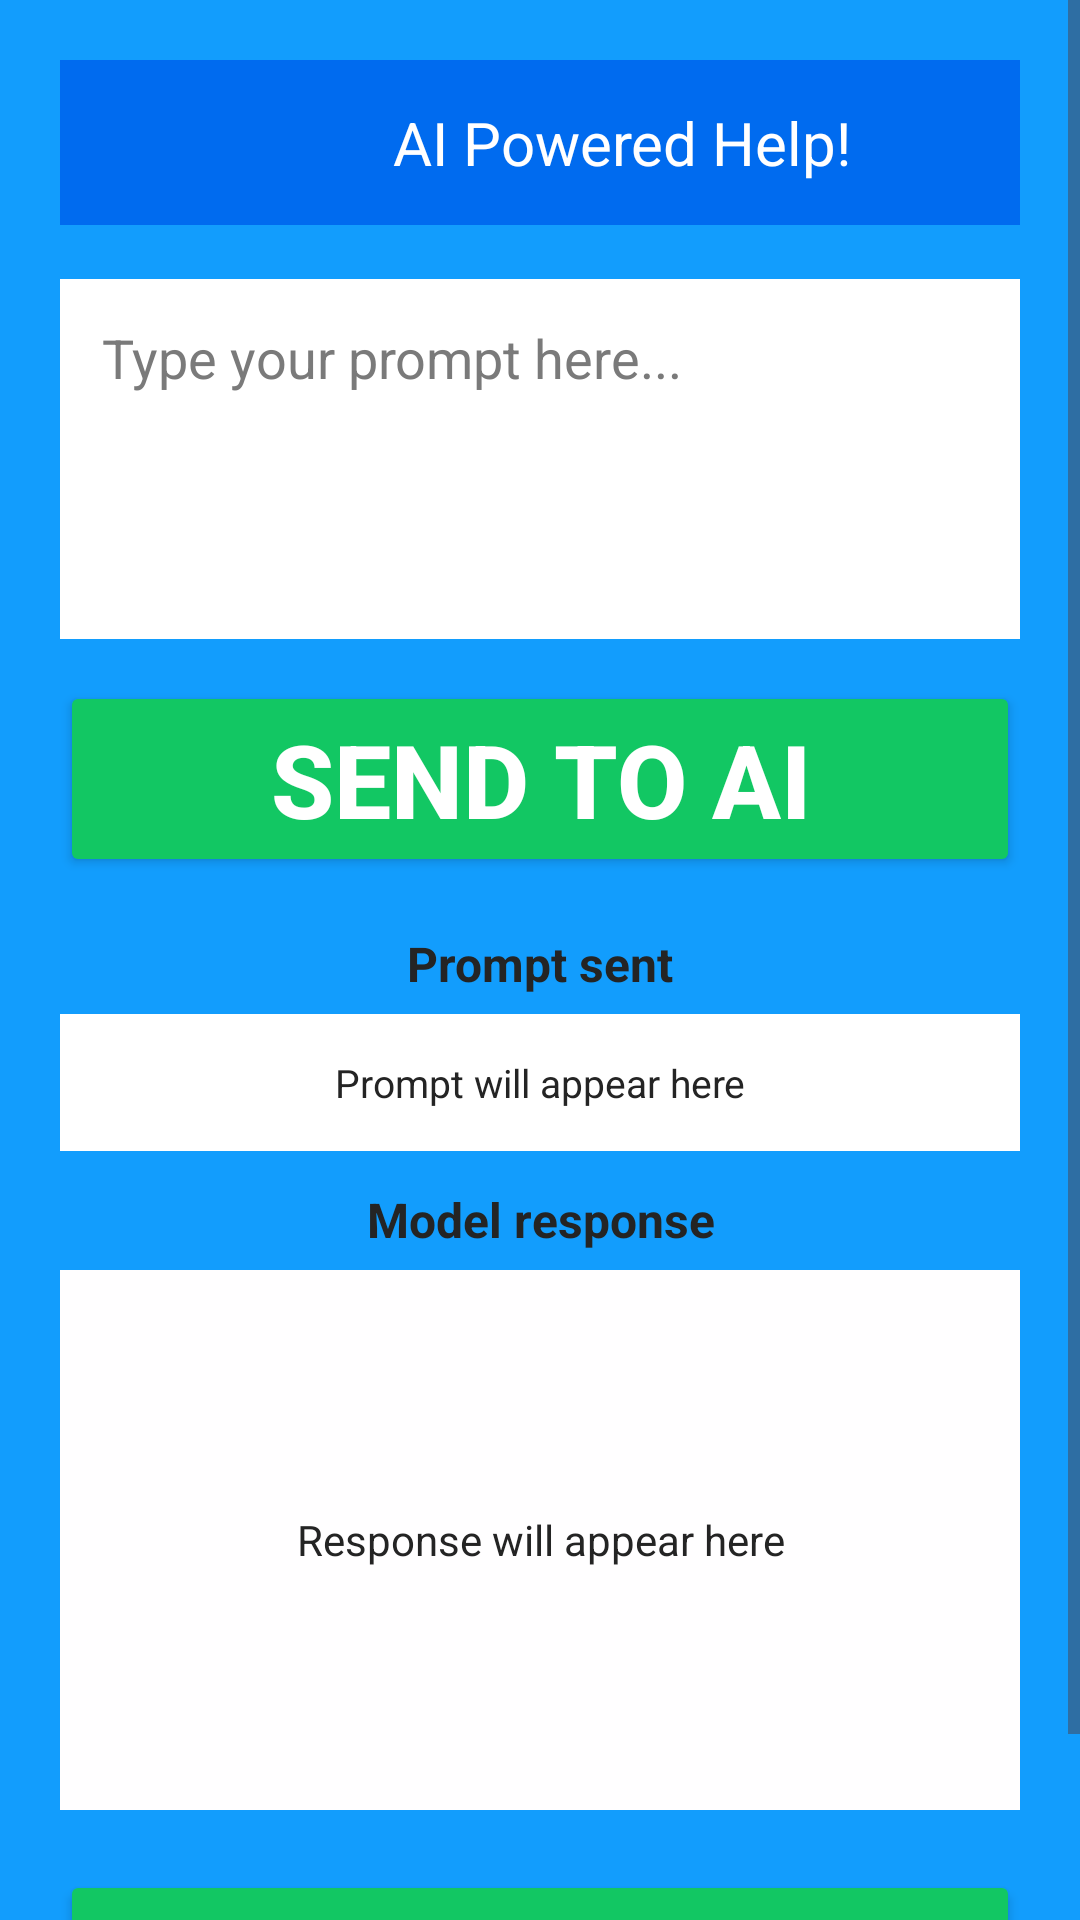

Here is an Android app screen rendered from its layout file. Give the layout XML and the strings, colors and styles it references.
<!-- AndroidManifest.xml: application theme Theme.DistinctionLearningLLM -->
<!-- res/layout/fragment_generate_hint.xml -->
<?xml version="1.0" encoding="utf-8"?>
<ScrollView xmlns:android="http://schemas.android.com/apk/res/android"
    android:layout_width="match_parent"
    android:layout_height="match_parent"
    android:background="@color/background_blue"
    android:fillViewport="true">

    <LinearLayout
        android:layout_width="match_parent"
        android:layout_height="wrap_content"
        android:orientation="vertical"
        android:padding="20dp">


        

        
        <LinearLayout
            android:layout_width="match_parent"
            android:layout_height="wrap_content"
            android:layout_marginBottom="18dp"
            android:background="#6FCF97"
            android:backgroundTint="@color/button_blue"
            android:orientation="vertical"
            android:padding="14dp">

            <TextView
                android:layout_width="347dp"
                android:layout_height="wrap_content"
                android:gravity="center"
                android:text="AI Powered Help!"
                android:textColor="@color/text_white"
                android:textSize="20sp" />

        </LinearLayout>

        

        

        

        
        <EditText
            android:id="@+id/et_prompt"
            android:layout_width="match_parent"
            android:layout_height="wrap_content"
            android:layout_marginBottom="14dp"
            android:background="#FFFFFF"
            android:gravity="top|start"
            android:hint="Type your prompt here..."
            android:minHeight="120dp"
            android:padding="14dp"
            android:textColor="@color/text_dark"
            android:textColorHint="#7A7A7A" />

        <Button
            android:id="@+id/btn_send"
            android:layout_width="match_parent"
            android:layout_height="wrap_content"
            android:layout_marginBottom="18dp"
            android:backgroundTint="@color/button_green"
            android:text="Send to AI"
            android:textColor="#FFFFFF"
            android:textSize="34sp"
            android:textStyle="bold" />

        
        <TextView
            android:layout_width="match_parent"
            android:layout_height="wrap_content"
            android:layout_marginBottom="6dp"
            android:gravity="center"
            android:text="Prompt sent"
            android:textColor="@color/text_dark"
            android:textSize="16sp"
            android:textStyle="bold" />

        
        <TextView
            android:id="@+id/tv_prompt_label"
            android:layout_width="match_parent"
            android:layout_height="wrap_content"
            android:layout_marginBottom="12dp"
            android:background="#FFFFFF"
            android:gravity="center"
            android:padding="14dp"
            android:text="Prompt will appear here"
            android:textColor="@color/text_dark"
            android:textSize="13sp" />

        
        <ProgressBar
            android:id="@+id/progress_bar"
            android:layout_width="wrap_content"
            android:layout_height="wrap_content"
            android:layout_gravity="center_horizontal"
            android:layout_marginBottom="12dp"
            android:visibility="gone" />

        
        <TextView
            android:layout_width="match_parent"
            android:layout_height="wrap_content"
            android:layout_marginBottom="6dp"
            android:gravity="center"
            android:text="Model response"
            android:textColor="@color/text_dark"
            android:textSize="16sp"
            android:textStyle="bold" />

        
        <TextView
            android:id="@+id/tv_response"
            android:layout_width="match_parent"
            android:layout_height="wrap_content"
            android:layout_marginBottom="20dp"
            android:background="#FFFEFF"
            android:gravity="center"
            android:minHeight="180dp"
            android:padding="14dp"
            android:text="Response will appear here"
            android:textColor="@color/text_dark"
            android:textSize="14sp" />

        
        <Button
            android:id="@+id/btn_back"
            android:layout_width="match_parent"
            android:layout_height="wrap_content"
            android:backgroundTint="@color/button_green"
            android:text="Back"
            android:textColor="@color/text_white"
            android:textSize="34sp"
            android:textStyle="bold" />

    </LinearLayout>
</ScrollView>
<!-- resources referenced by this layout -->
<resources>
  <color name="background_blue">#129DFD</color>
  <color name="button_blue">#006BEF</color>
  <color name="button_green">#12C763</color>
  <color name="text_dark">#242424</color>
  <color name="text_white">#FFFFFF</color>
  <style name="Theme.DistinctionLearningLLM" parent="Base.Theme.DistinctionLearningLLM" />
  <style name="Base.Theme.DistinctionLearningLLM" parent="Theme.Material3.DayNight.NoActionBar">
          
          
      </style>
</resources>
